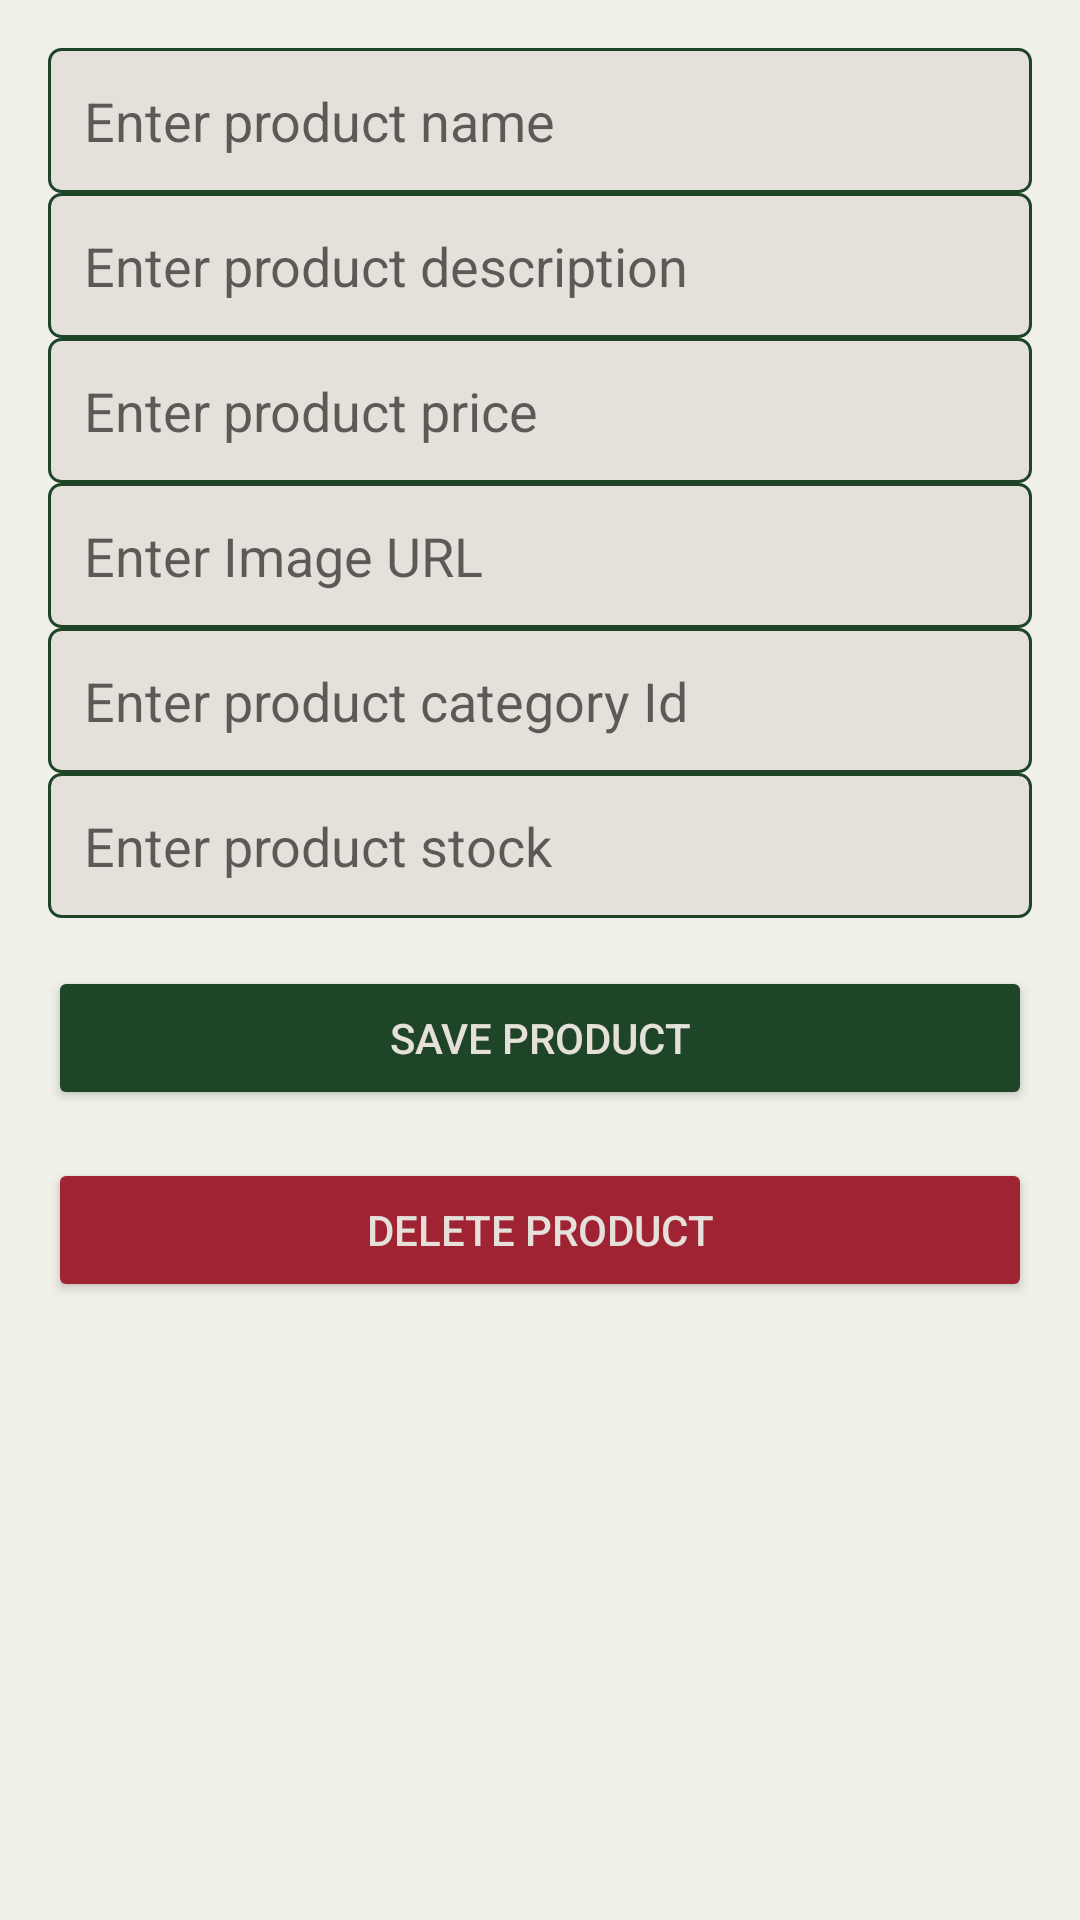

Android layout source for this screen:
<!-- AndroidManifest.xml: application theme Theme.Ecommerce -->
<!-- res/layout/fragment_edit_product.xml -->
<?xml version="1.0" encoding="utf-8"?>
<LinearLayout
    xmlns:android="http://schemas.android.com/apk/res/android"
    android:layout_width="match_parent"
    android:layout_height="match_parent"
    android:orientation="vertical"
    android:background="@color/Silk_Pebble"
    android:padding="16dp">

    <EditText
        android:id="@+id/product_name_input"
        android:layout_width="match_parent"
        android:layout_height="wrap_content"
        android:hint="Enter product name"
        android:inputType="text"
        android:padding="12dp"
        android:background="@drawable/edit_text_background"
        android:textColor="@color/Forest_Shadow" />

    <EditText
        android:id="@+id/product_description_input"
        android:layout_width="match_parent"
        android:layout_height="wrap_content"
        android:hint="Enter product description"
        android:inputType="textMultiLine"
        android:padding="12dp"
        android:background="@drawable/edit_text_background"
        android:textColor="@color/Forest_Shadow" />

    <EditText
        android:id="@+id/product_price_input"
        android:layout_width="match_parent"
        android:layout_height="wrap_content"
        android:hint="Enter product price"
        android:inputType="numberDecimal"
        android:padding="12dp"
        android:background="@drawable/edit_text_background"
        android:textColor="@color/Forest_Shadow"/>

    <EditText
        android:id="@+id/product_image_url_input"
        android:layout_width="match_parent"
        android:layout_height="wrap_content"
        android:hint="Enter Image URL"
        android:inputType="textUri"
        android:padding="12dp"
        android:background="@drawable/edit_text_background"
        android:textColor="@color/Forest_Shadow" />


    <EditText
        android:id="@+id/product_categoryId_input"
        android:layout_width="match_parent"
        android:layout_height="wrap_content"
        android:hint="Enter product category Id"
        android:inputType="text"
        android:padding="12dp"
        android:background="@drawable/edit_text_background"
        android:textColor="@color/Forest_Shadow" />

    <EditText
        android:id="@+id/product_stock_input"
        android:layout_width="match_parent"
        android:layout_height="wrap_content"
        android:hint="Enter product stock"
        android:inputType="number"
        android:padding="12dp"
        android:background="@drawable/edit_text_background"
        android:textColor="@color/Forest_Shadow" />

    <Button
        android:id="@+id/save_product_button"
        android:layout_width="match_parent"
        android:layout_height="wrap_content"
        android:text="Save Product"
        android:textColor="@color/Ivory_Shore"
        android:backgroundTint="@color/Forest_Shadow"
        android:layout_marginTop="16dp" />

    <Button
        android:id="@+id/delete_product_button"
        android:layout_width="match_parent"
        android:layout_height="wrap_content"
        android:text="Delete Product"
        android:textColor="@color/Ivory_Shore"
        android:backgroundTint="@color/Crimson_Wine"
        android:layout_marginTop="16dp" />
</LinearLayout>
<!-- resources referenced by this layout -->
<resources>
  <color name="Crimson_Wine">#A02334</color>
  <color name="Forest_Shadow">#1F4529</color>
  <color name="Ivory_Shore">#E5E1DA</color>
  <color name="Silk_Pebble">#F1F0E8</color>
  <!-- drawable edit_text_background (drawable) -->
  <?xml version="1.0" encoding="utf-8"?>
  <shape xmlns:android="http://schemas.android.com/apk/res/android">
      <solid android:color="@color/Ivory_Shore"/>
      <stroke android:width="1dp" android:color="@color/Forest_Shadow"/>
      <corners android:radius="4dp"/>
      <padding android:left="8dp" android:top="8dp" android:right="8dp" android:bottom="8dp"/>
  </shape>
  <style name="Theme.Ecommerce" parent="Base.Theme.Ecommerce" />
  <style name="Base.Theme.Ecommerce" parent="Theme.AppCompat.DayNight.NoActionBar">
          
          <item name="colorPrimary">@color/Sunset_Peach</item>
          <item name="android:colorControlActivated">@color/Sunset_Peach</item>
      </style>
  <color name="Sunset_Peach">#FFAD60</color>
</resources>
